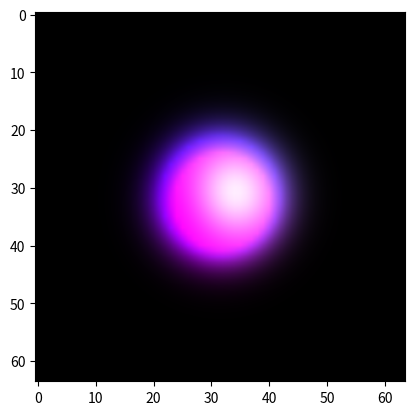

Python code for this plot:
"""Minimal self contained numpy example of the leapfrog scheme
for the equation geometric_derivative(phi) = m * phi * It = m * phi * xyw,
in the even subalgebra of x+y+w+t-

We note that a zero order term of this form requires interpolation,
for a stencil without a spatial bias.
Note that with an odd grade spatial pseudoscalar xyz, the leapfrog scheme is preserved
"""
import numpy as np
import matplotlib.pyplot as plt
import matplotlib.animation as animation

def edt(lhs, rhs, courant=0.33):
	lhs -= rhs * courant
idt = edt

def interpolate(phi, axes):
	for i, s in enumerate(axes):
		phi = (phi + np.roll(phi, shift=s, axis=i)) / 2
	return phi
ed = lambda d: lambda a: np.roll(a, shift=-1, axis=d) - a
id = lambda d: lambda a: a - np.roll(a, shift=+1, axis=d)
edx, edy, edw = [ed(d) for d in range(3)]
idx, idy, idw = [id(d) for d in range(3)]

x2 = np.linspace(-1, 1, 64) ** 2
quad = np.add.outer(np.add.outer(x2, x2), x2)
# m = 0.5
m = quad

def leapfrog(phi):
	s, xy, xw, yw, xt, yt, wt, xywt = phi
	edt(s, +idx(xt) + idy(yt) + idw(wt)     + m*interpolate(xywt, (-1, -1, -1)))  # t
	edt(xy, +edx(yt) - edy(xt) + idw(xywt)  - m*interpolate(wt, (+1, +1, -1)))  # xyt
	edt(xw, +edx(wt) - idy(xywt) - edw(xt)  + m*interpolate(yt, (+1, -1, +1)))  # xzt
	edt(yw, +idx(xywt) + edy(wt) - edw(yt)  - m*interpolate(xt, (-1, +1, +1)))  # yzt
	idt(xt, +edx(s) - idy(xy) - idw(xw)     + m*interpolate(yw, (+1, -1, -1)))  # x
	idt(yt, +idx(xy) + edy(s) - idw(yw)     - m*interpolate(xw, (-1, +1, -1)))  # y
	idt(wt, +idx(xw) + idy(yw) + edw(s)     + m*interpolate(xy, (-1, -1, +1)))  # z
	idt(xywt, +edx(yw) - edy(xw) + edw(xy)  - m*interpolate(s, (+1, +1, +1)))  # xyz

phi = np.random.normal(size=(8, 1, 1, 1)) * np.exp(-quad * 16)

color = lambda phi: np.clip((np.abs(phi[1:4, 32])).T * 4, 0, 1)
im = plt.imshow(color(phi), animated=True, interpolation='bilinear')
def updatefig(*args):
	leapfrog(phi)
	im.set_array(color(phi))
	return im,
ani = animation.FuncAnimation(plt.gcf(), updatefig, interval=10, blit=True)
plt.show()
